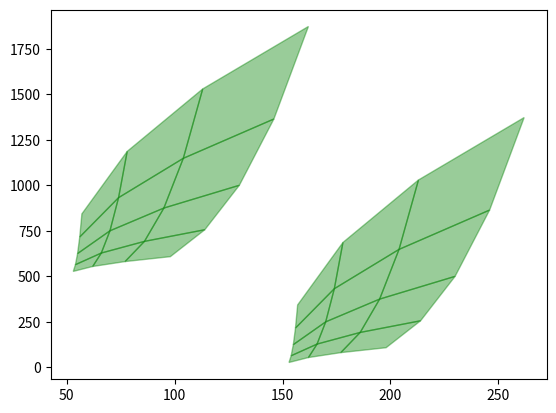

Here is the Python script that generated this plot:
import matplotlib.pyplot as plt
import numpy as np

# Define the surface using two matrices, X and Y
u = np.linspace(1, 4, 4)
v = np.linspace(3, 7, 5)
U, V = np.meshgrid(u, v)

X = U**2 * V + 150
Y = U * V**3

# Perform array packing
m, n = np.shape(X)
S1 = np.ones((3, m * n))
for row in range(m):
    S1[0:2, row * n : (row + 1) * n] = [X[row, :], Y[row, :]]

# Translation
Dp = [-100, 500, 1]

# Contruct the translation matrix
TM = np.array(
    [
        [1, 0, Dp[0]],
        [0, 1, Dp[1]],
        [0, 0, 1],
    ]
)

# Perform translation
S2 = TM @ S1

# Perform array unpacking
X2 = np.zeros((m, n))
Y2 = np.zeros((m, n))
for row in range(m):
    X2[row, :] = S2[0, row * n : (row + 1) * n]
    Y2[row, :] = S2[1, row * n : (row + 1) * n]


def plot_surface(X, Y):
    for row in range(m - 1):
        for col in range(n - 1):
            x = [X[row, col], X[row + 1, col], X[row + 1, col + 1], X[row, col + 1]]
            y = [Y[row, col], Y[row + 1, col], Y[row + 1, col + 1], Y[row, col + 1]]
            plt.fill(x, y, color="green", alpha=0.4)


plot_surface(X, Y)
plot_surface(X2, Y2)
plt.show()
